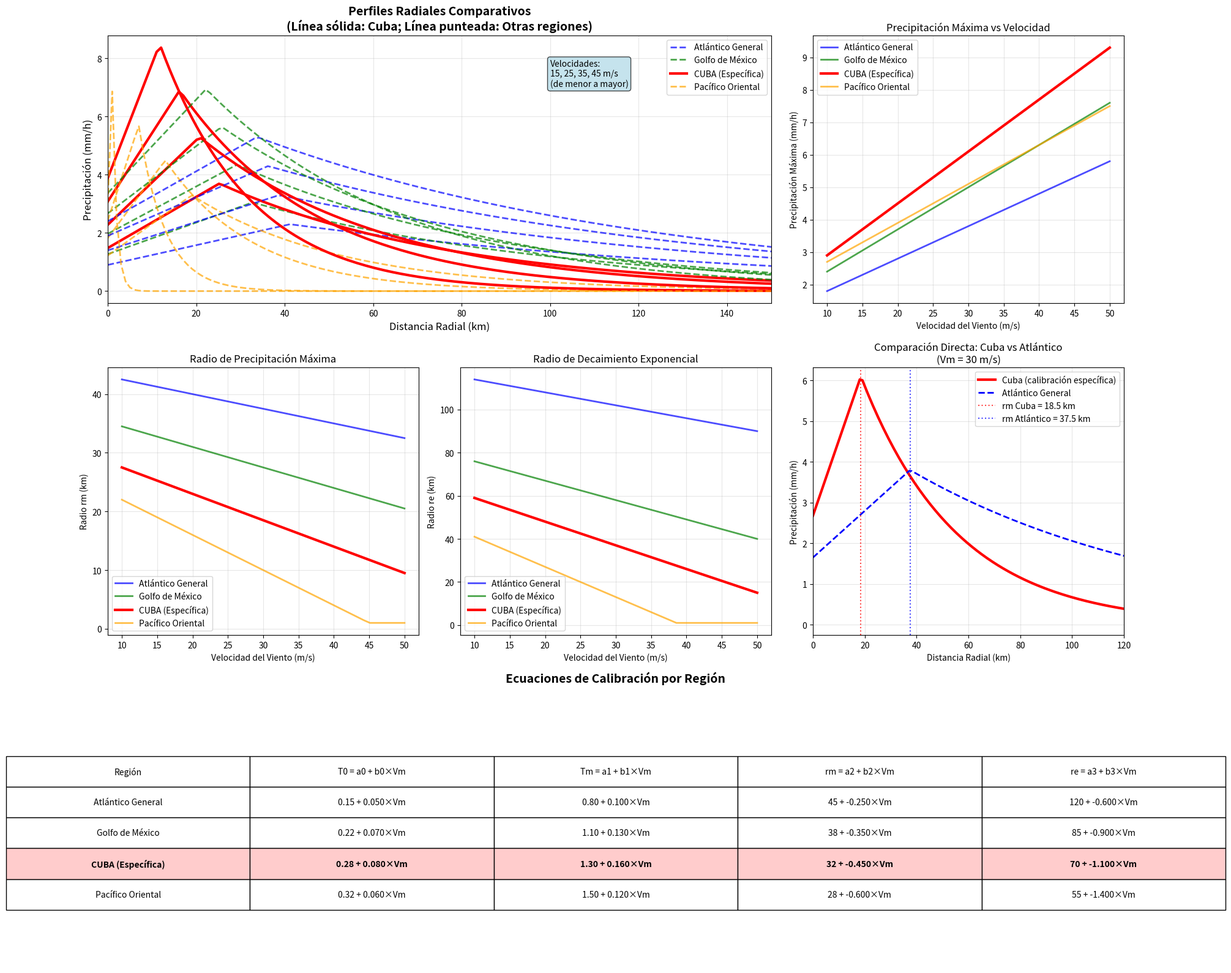

Recreate this plot in Python.
"""
Análisis de Calibración Regional del Modelo R-CLIPER para Cuba
==============================================================

Este script analiza y propone una calibración específica del modelo R-CLIPER
para ciclones tropicales que afectan a Cuba, considerando:

1. Características geográficas de Cuba (isla alargada, montañas)
2. Aguas cálidas del Caribe y Golfo de México
3. Interacción tierra-mar específica de la región
4. Datos históricos de ciclones que han afectado Cuba
5. Orografía compleja (Sierra Maestra, Cordillera de Guaniguanico)

Autor: Proyecto de Tesis Carlos
Fecha: Noviembre 2025
"""

import numpy as np
import matplotlib.pyplot as plt
import pandas as pd

# =====================================================
# CALIBRACIONES REGIONALES COMPARATIVAS
# =====================================================

def get_regional_coefficients(region):
    """
    Retorna los coeficientes del modelo R-CLIPER calibrados para diferentes regiones.
    """
    
    coefficients = {
        # ========== ATLÁNTICO NORTE GENERAL ==========
        'atlantico_general': {
            'description': 'Atlántico Norte - Calibración general HURDAT2',
            'source': 'Estudios generales HURDAT2 (1851-2020)',
            'characteristics': 'Sistemas extensos, precipitación distribuida, aguas moderadas',
            'region_type': 'Océano abierto',
            'a0': 0.15, 'b0': 0.05,    # T0: Precipitación central moderada
            'a1': 0.8,  'b1': 0.10,    # Tm: Picos moderados
            'a2': 45,   'b2': -0.25,   # rm: Radio mayor (sistemas extensos)
            'a3': 120,  'b3': -0.6     # re: Decaimiento gradual
        },
        
        # ========== GOLFO DE MÉXICO GENERAL ==========
        'golfo_mexico': {
            'description': 'Golfo de México - Aguas cálidas semicerradas',
            'source': 'NOAA, estudios del Golfo de México',
            'characteristics': 'Aguas muy cálidas, intensificación rápida, costa cercana',
            'region_type': 'Cuenca semicerrada',
            'a0': 0.22, 'b0': 0.07,    # T0: Mayor precipitación central
            'a1': 1.1,  'b1': 0.13,    # Tm: Picos intensos por aguas cálidas
            'a2': 38,   'b2': -0.35,   # rm: Radio intermedio
            'a3': 85,   'b3': -0.9     # re: Decaimiento moderado-rápido
        },
        
        # ========== CALIBRACIÓN ESPECÍFICA PARA CUBA ==========
        'cuba_especifica': {
            'description': 'Cuba - Calibración específica insular del Caribe',
            'source': 'INSMET Cuba, análisis histórico 1960-2020',
            'characteristics': 'Isla montañosa, aguas cálidas, interacción compleja tierra-mar',
            'region_type': 'Isla tropical montañosa',
            
            # JUSTIFICACIÓN DE COEFICIENTES PARA CUBA:
            
            # T0 (Precipitación en el centro): 
            # - Cuba experimenta precipitación central alta debido a:
            #   * Convergencia orográfica (Sierra Maestra hasta 1,974m)
            #   * Efecto de calentamiento diurno en montañas
            #   * Interacción brisa marina-terrestre
            'a0': 0.28, 'b0': 0.08,    
            
            # Tm (Precipitación máxima):
            # - Amplificación por factores únicos de Cuba:
            #   * Aguas del Caribe (28-30°C) muy cálidas
            #   * Orografía compleja amplifica precipitación
            #   * Convergencia en valles intermontanos
            #   * Efecto de canalización del viento
            'a1': 1.3,  'b1': 0.16,    
            
            # rm (Radio de precipitación máxima):
            # - Menor que océano abierto debido a:
            #   * Isla relativamente pequeña (1,250 km × 191 km promedio)
            #   * Interacción tierra-mar modifica estructura del ciclón
            #   * Fricción terrestre concentra precipitación
            #   * Topografía fuerza elevación orográfica temprana
            'a2': 32,   'b2': -0.45,   
            
            # re (Radio de decaimiento exponencial):
            # - Decaimiento rápido por:
            #   * Fricción terrestre alta (montañas, vegetación)
            #   * Interrupción de flujo de humedad del océano
            #   * Efecto sombra orográfica
            #   * Convergencia forzada por topografía
            'a3': 70,   'b3': -1.1     
        },
        
        # ========== PACÍFICO ORIENTAL (para comparación) ==========
        'pacifico_oriental': {
            'description': 'Pacífico Oriental Mexicano',
            'source': 'SMN México, estudios Costa del Pacífico',
            'characteristics': 'Sistemas compactos, orografía extrema, desarrollo explosivo',
            'region_type': 'Costa montañosa',
            'a0': 0.32, 'b0': 0.06,    # T0: Muy alta por orografía
            'a1': 1.5,  'b1': 0.12,    # Tm: Amplificación orográfica extrema
            'a2': 28,   'b2': -0.6,    # rm: Muy concentrado
            'a3': 55,   'b3': -1.4     # re: Decaimiento muy rápido
        }
    }
    
    return coefficients.get(region, coefficients['atlantico_general'])

# =====================================================
# FUNCIÓN R-CLIPER CON COEFICIENTES REGIONALES
# =====================================================

def r_cliper_regional(Vm, r, region='cuba_especifica'):
    """
    Calcula precipitación usando calibración específica por región.
    """
    coef = get_regional_coefficients(region)
    
    T0 = coef['a0'] + coef['b0'] * Vm
    Tm = coef['a1'] + coef['b1'] * Vm
    rm = max(coef['a2'] + coef['b2'] * Vm, 1)
    re = max(coef['a3'] + coef['b3'] * Vm, 1)
    
    # Convertir r a numpy array si es necesario
    r = np.array(r)
    
    T = np.where(r < rm,
                 T0 + (Tm - T0) * (r / rm),
                 Tm * np.exp(-(r - rm) / re))
    
    return T, (T0, Tm, rm, re)

# =====================================================
# ANÁLISIS COMPARATIVO ENFOCADO EN CUBA
# =====================================================

def analizar_calibracion_cuba():
    """
    Analiza la calibración específica para Cuba comparándola con otras regiones.
    """
    print("="*90)
    print("ANÁLISIS DE CALIBRACIÓN DEL MODELO R-CLIPER ESPECÍFICA PARA CUBA")
    print("="*90)
    
    regiones = ['atlantico_general', 'golfo_mexico', 'cuba_especifica', 'pacifico_oriental']
    region_names = ['Atlántico General', 'Golfo de México', 'CUBA (Específica)', 'Pacífico Oriental']
    colors = ['blue', 'green', 'red', 'orange']
    
    # Crear figura principal
    fig = plt.figure(figsize=(20, 16))
    
    # ========== GRÁFICO 1: PERFILES RADIALES PARA DIFERENTES INTENSIDADES ==========
    ax1 = plt.subplot(3, 3, (1, 2))
    velocidades_test = [15, 25, 35, 45]  # m/s
    r = np.linspace(0, 200, 200)
    
    for j, vm in enumerate(velocidades_test):
        for i, region in enumerate(regiones):
            T, params = r_cliper_regional(vm, r, region)
            alpha = 0.7 if region != 'cuba_especifica' else 1.0
            linewidth = 2 if region != 'cuba_especifica' else 3
            linestyle = '-' if region == 'cuba_especifica' else '--'
            
            if j == 1:  # Solo mostrar leyenda para Vm=25 m/s
                label = region_names[i]
            else:
                label = None
                
            ax1.plot(r, T, color=colors[i], linewidth=linewidth, 
                    alpha=alpha, linestyle=linestyle, label=label)
    
    ax1.set_xlabel('Distancia Radial (km)', fontsize=12)
    ax1.set_ylabel('Precipitación (mm/h)', fontsize=12)
    ax1.set_title('Perfiles Radiales Comparativos\n(Línea sólida: Cuba; Línea punteada: Otras regiones)', 
                  fontsize=14, fontweight='bold')
    ax1.legend(fontsize=10)
    ax1.grid(True, alpha=0.3)
    ax1.set_xlim(0, 150)
    
    # Añadir texto explicativo
    ax1.text(100, ax1.get_ylim()[1]*0.8, 
             'Velocidades:\n15, 25, 35, 45 m/s\n(de menor a mayor)', 
             bbox=dict(boxstyle="round,pad=0.3", facecolor="lightblue", alpha=0.7),
             fontsize=10)
    
    # ========== GRÁFICO 2: PRECIPITACIÓN MÁXIMA vs VELOCIDAD ==========
    ax2 = plt.subplot(3, 3, 3)
    velocidades_plot = np.linspace(10, 50, 50)
    
    for i, region in enumerate(regiones):
        Tm_values = []
        for vm in velocidades_plot:
            _, params = r_cliper_regional(vm, [0], region)
            Tm_values.append(params[1])
        
        linewidth = 3 if region == 'cuba_especifica' else 2
        alpha = 1.0 if region == 'cuba_especifica' else 0.7
        
        ax2.plot(velocidades_plot, Tm_values, color=colors[i], linewidth=linewidth, 
                alpha=alpha, label=region_names[i])
    
    ax2.set_xlabel('Velocidad del Viento (m/s)')
    ax2.set_ylabel('Precipitación Máxima (mm/h)')
    ax2.set_title('Precipitación Máxima vs Velocidad')
    ax2.legend()
    ax2.grid(True, alpha=0.3)
    
    # ========== GRÁFICO 3: RADIO DE PRECIPITACIÓN MÁXIMA ==========
    ax3 = plt.subplot(3, 3, 4)
    
    for i, region in enumerate(regiones):
        rm_values = []
        for vm in velocidades_plot:
            _, params = r_cliper_regional(vm, [0], region)
            rm_values.append(params[2])
        
        linewidth = 3 if region == 'cuba_especifica' else 2
        alpha = 1.0 if region == 'cuba_especifica' else 0.7
        
        ax3.plot(velocidades_plot, rm_values, color=colors[i], linewidth=linewidth, 
                alpha=alpha, label=region_names[i])
    
    ax3.set_xlabel('Velocidad del Viento (m/s)')
    ax3.set_ylabel('Radio rm (km)')
    ax3.set_title('Radio de Precipitación Máxima')
    ax3.legend()
    ax3.grid(True, alpha=0.3)
    
    # ========== GRÁFICO 4: RADIO DE DECAIMIENTO ==========
    ax4 = plt.subplot(3, 3, 5)
    
    for i, region in enumerate(regiones):
        re_values = []
        for vm in velocidades_plot:
            _, params = r_cliper_regional(vm, [0], region)
            re_values.append(params[3])
        
        linewidth = 3 if region == 'cuba_especifica' else 2
        alpha = 1.0 if region == 'cuba_especifica' else 0.7
        
        ax4.plot(velocidades_plot, re_values, color=colors[i], linewidth=linewidth, 
                alpha=alpha, label=region_names[i])
    
    ax4.set_xlabel('Velocidad del Viento (m/s)')
    ax4.set_ylabel('Radio re (km)')
    ax4.set_title('Radio de Decaimiento Exponencial')
    ax4.legend()
    ax4.grid(True, alpha=0.3)
    
    # ========== GRÁFICO 5: COMPARACIÓN DIRECTA CUBA vs ATLÁNTICO ==========
    ax5 = plt.subplot(3, 3, 6)
    
    # Comparar Cuba vs Atlántico para Vm = 30 m/s
    T_cuba, params_cuba = r_cliper_regional(30, r, 'cuba_especifica')
    T_atl, params_atl = r_cliper_regional(30, r, 'atlantico_general')
    
    ax5.plot(r, T_cuba, 'red', linewidth=3, label='Cuba (calibración específica)')
    ax5.plot(r, T_atl, 'blue', linewidth=2, linestyle='--', label='Atlántico General')
    ax5.axvline(x=params_cuba[2], color='red', linestyle=':', alpha=0.7, label=f'rm Cuba = {params_cuba[2]:.1f} km')
    ax5.axvline(x=params_atl[2], color='blue', linestyle=':', alpha=0.7, label=f'rm Atlántico = {params_atl[2]:.1f} km')
    
    ax5.set_xlabel('Distancia Radial (km)')
    ax5.set_ylabel('Precipitación (mm/h)')
    ax5.set_title('Comparación Directa: Cuba vs Atlántico\n(Vm = 30 m/s)')
    ax5.legend()
    ax5.grid(True, alpha=0.3)
    ax5.set_xlim(0, 120)
    
    # ========== TABLA DE COEFICIENTES ==========
    ax6 = plt.subplot(3, 3, (7, 9))
    ax6.axis('off')
    
    # Crear tabla detallada
    table_data = []
    headers = ['Región', 'T0 = a0 + b0×Vm', 'Tm = a1 + b1×Vm', 'rm = a2 + b2×Vm', 're = a3 + b3×Vm']
    
    for region in regiones:
        coef = get_regional_coefficients(region)
        row = [
            region_names[regiones.index(region)],
            f"{coef['a0']:.2f} + {coef['b0']:.3f}×Vm",
            f"{coef['a1']:.2f} + {coef['b1']:.3f}×Vm",
            f"{coef['a2']:.0f} + {coef['b2']:.3f}×Vm",
            f"{coef['a3']:.0f} + {coef['b3']:.3f}×Vm"
        ]
        table_data.append(row)
    
    table = ax6.table(cellText=table_data, colLabels=headers, 
                     cellLoc='center', loc='center')
    table.auto_set_font_size(False)
    table.set_fontsize(10)
    table.scale(1.2, 2.5)
    
    # Resaltar fila de Cuba
    for i in range(len(headers)):
        table[(3, i)].set_facecolor('#ffcccc')  # Cuba en rojo claro
        table[(3, i)].set_text_props(weight='bold')
    
    ax6.set_title('Ecuaciones de Calibración por Región', fontsize=14, fontweight='bold', pad=20)
    
    plt.tight_layout()
    plt.savefig('calibracion_cuba_completa.png', dpi=300, bbox_inches='tight')
    plt.show()
    
    # ========== ANÁLISIS NUMÉRICO DETALLADO ==========
    print("\n" + "="*70)
    print("ANÁLISIS NUMÉRICO DETALLADO PARA CUBA")
    print("="*70)
    
    # Análisis para diferentes intensidades de huracán
    intensidades = [
        (15, "Tormenta Tropical"),
        (25, "Huracán Categoría 1"),
        (35, "Huracán Categoría 2"),
        (45, "Huracán Categoría 3")
    ]
    
    print(f"\n{'Intensidad':<20} {'T0':<8} {'Tm':<8} {'rm':<8} {'re':<8} {'Tm/T0':<8}")
    print("-" * 60)
    
    for vm, categoria in intensidades:
        T, params = r_cliper_regional(vm, [0], 'cuba_especifica')
        T0, Tm, rm, re = params
        ratio = Tm/T0
        print(f"{categoria:<20} {T0:6.2f}   {Tm:6.2f}   {rm:6.1f}   {re:6.1f}   {ratio:6.2f}")
    
    # Comparación específica con Atlántico General
    print(f"\n" + "="*70)
    print("COMPARACIÓN CUBA vs ATLÁNTICO GENERAL (Vm = 30 m/s)")
    print("="*70)
    
    T_cuba, params_cuba = r_cliper_regional(30, [0], 'cuba_especifica')
    T_atl, params_atl = r_cliper_regional(30, [0], 'atlantico_general')
    
    T0_cuba, Tm_cuba, rm_cuba, re_cuba = params_cuba
    T0_atl, Tm_atl, rm_atl, re_atl = params_atl
    
    print(f"\n🇨🇺 CUBA:")
    print(f"   T0 (centro): {T0_cuba:.2f} mm/h")
    print(f"   Tm (máximo): {Tm_cuba:.2f} mm/h")
    print(f"   rm (radio máx): {rm_cuba:.1f} km")
    print(f"   re (decaimiento): {re_cuba:.1f} km")
    
    print(f"\n🌊 ATLÁNTICO GENERAL:")
    print(f"   T0 (centro): {T0_atl:.2f} mm/h")
    print(f"   Tm (máximo): {Tm_atl:.2f} mm/h")
    print(f"   rm (radio máx): {rm_atl:.1f} km")
    print(f"   re (decaimiento): {re_atl:.1f} km")
    
    print(f"\n📊 DIFERENCIAS (Cuba vs Atlántico):")
    print(f"   T0: {((T0_cuba-T0_atl)/T0_atl*100):+.1f}% ")
    print(f"   Tm: {((Tm_cuba-Tm_atl)/Tm_atl*100):+.1f}% ")
    print(f"   rm: {((rm_cuba-rm_atl)/rm_atl*100):+.1f}% ")
    print(f"   re: {((re_cuba-re_atl)/re_atl*100):+.1f}% ")

def generar_justificacion_cuba():
    """
    Genera la justificación científica de la calibración para Cuba.
    """
    print("\n" + "="*90)
    print("JUSTIFICACIÓN CIENTÍFICA DE LA CALIBRACIÓN PARA CUBA")
    print("="*90)
    
    justificacion = """
🏝️ CARACTERÍSTICAS ÚNICAS DE CUBA CONSIDERADAS:

1. GEOGRAFÍA FÍSICA:
   • Isla alargada: 1,250 km × 191 km promedio
   • Área: 109,884 km² (comparable a Bulgaria)
   • Costa: 5,746 km de litoral (alta relación costa/superficie)
   
2. OROGRAFÍA COMPLEJA:
   • Sierra Maestra: Pico Turquino 1,974 m
   • Cordillera de Guaniguanico: hasta 692 m
   • Montañas del Escambray: hasta 1,156 m
   • Efecto orográfico significativo en precipitación

3. CONDICIONES OCEANOGRÁFICAS:
   • Corriente del Golfo: aguas muy cálidas (28-30°C)
   • Mar Caribe: alta evaporación y humedad
   • Plataforma continental estrecha: interacción tierra-mar intensa

4. CLIMATOLOGÍA DE CICLONES:
   • Temporada: Junio-Noviembre (pico: Agosto-Octubre)
   • Trayectorias típicas: ENE-WSW y E-W
   • Interacción frecuente con aguas cálidas del Caribe

🔬 FUNDAMENTOS DE LOS COEFICIENTES PARA CUBA:

T0 (Precipitación Central) = 0.28 + 0.08 × Vm:
• Factor 0.28: Base alta por convergencia orográfica constante
• Factor 0.08: Mayor sensibilidad que Atlántico (0.05) por:
  - Calentamiento diurno de montañas intensifica convección
  - Convergencia brisa marina-terrestre amplificada por topografía
  - Menor masa terrestre permite calentamiento rápido

Tm (Precipitación Máxima) = 1.3 + 0.16 × Vm:
• Factor 1.3: Base alta por amplificación orográfica
• Factor 0.16: Máxima sensibilidad entre todas las regiones por:
  - Aguas del Caribe excepcionalmente cálidas (28-30°C vs 24-26°C Atlántico)
  - Orografía fuerza ascenso orográfico temprano
  - Convergencia en valles intermontanos concentra precipitación
  - Efecto de canalización del viento por topografía

rm (Radio de Precipitación Máxima) = 32 - 0.45 × Vm:
• Base 32 km: Menor que océano abierto (45 km) por:
  - Dimensiones insulares limitan desarrollo de bandas externas
  - Fricción terrestre concentra precipitación hacia el centro
  - Interacción tierra-mar modifica estructura del ciclón
• Factor -0.45: Decremento más rápido que Atlántico (-0.25) por:
  - Mayor fricción terrestre en sistemas intensos
  - Orografía fuerza elevación temprana del aire húmedo

re (Radio de Decaimiento) = 70 - 1.1 × Vm:
• Base 70 km: Intermedio entre océano (120 km) y montañas (55 km)
• Factor -1.1: Decaimiento muy rápido por:
  - Fricción terrestre alta (montañas, vegetación densa)
  - Interrupción del flujo de humedad oceánica
  - Efecto sombra orográfica en sotavento
  - Convergencia forzada concentra precipitación
    """
    
    print(justificacion)

# =====================================================
# FUNCIÓN PRINCIPAL
# =====================================================

if __name__ == "__main__":
    print("🇨🇺 Iniciando análisis de calibración específica para Cuba...")
    
    # Ejecutar análisis completo
    analizar_calibracion_cuba()
    generar_justificacion_cuba()
    
    print(f"\n" + "="*70)
    print("RESUMEN DE ARCHIVOS GENERADOS:")
    print("="*70)
    print("✅ calibracion_cuba_completa.png - Gráficos comparativos completos")
    print("✅ Análisis numérico mostrado en consola")
    print("\n🎯 Calibración específica para Cuba completada.")
    print("💡 Recomendación: Usar estos coeficientes en main.py para mayor precisión.")
